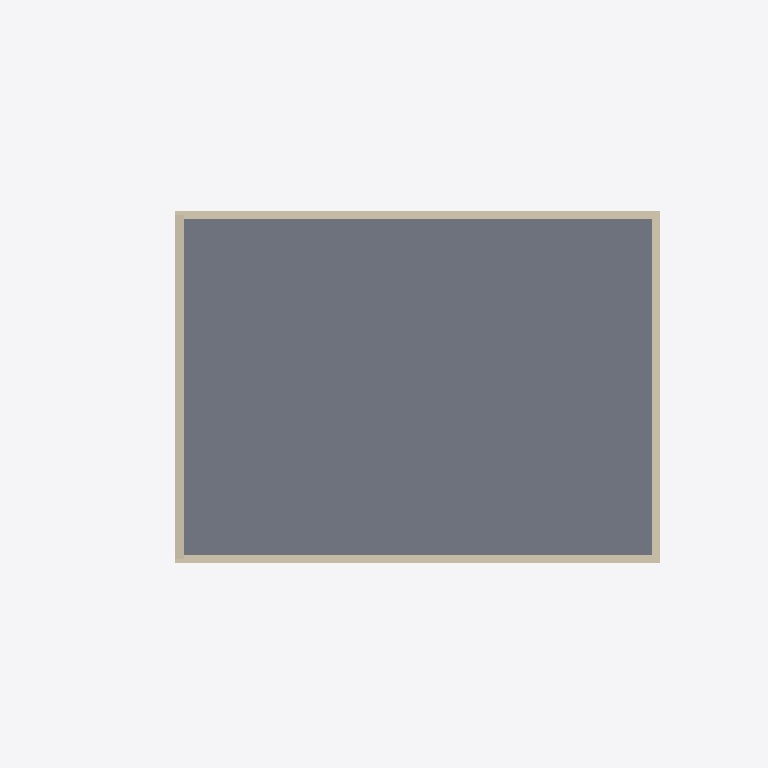
Plan cut of the same IFC building model at storey 'Level 1' (level 4.00 m, cut at 5.40 m), seen from above with north up, elements coloured by IFC class: 5 walls (beige), 1 slab (grey). Cut surfaces are drawn darker.
Extent 24.2 m × 20.6 m × 15.1 m (x, y, z). Storeys (3): Level -1 at -5.00 m; Level 0 at 0.00 m; Level 1 at 4.00 m. Elements (46): 22 IfcWallStandardCase, 8 IfcFurnishingElement, 8 IfcWindow, 4 IfcBuildingElementProxy, 3 IfcSlab, 1 IfcDoor.

HEADER;
FILE_DESCRIPTION(('ViewDefinition [CoordinationView_V2.0]'),'2;1');
FILE_NAME('Project Number','2025-12-21T21:52:51',(''),(''),'The EXPRESS Data Manager Version 5.02.0100.07 : ','22.0.2.392 - Exporter 22.0.2.392 - Alternate UI ','');
FILE_SCHEMA(('IFC2X3'));
ENDSEC;
DATA;
#120=IFCPROJECT('2B5RHMXDv2VOaeRk5uglSS',#41,'Project Number',$,$,'Project Name','Project Status',(#112),#107);
#155=IFCSITE('2B5RHMXDv2VOaeRk5uglSU',#41,'Default',$,$,#154,$,$,.ELEMENT.,(51,30,23,112487),(0,-7,-37,-956022),0.0,$,$);
#130=IFCBUILDING('2B5RHMXDv2VOaeRk5uglST',#41,'',$,$,#32,$,'',.ELEMENT.,$,$,#126);
#141=IFCBUILDINGSTOREY('2B5RHMXDv2VOaeRk67KRAE',#41,'Level -1',$,'Level:Circle Head - Project Datum',#139,$,'Level -1',.ELEMENT.,-5000.0);
#145=IFCBUILDINGSTOREY('2B5RHMXDv2VOaeRk67LGdR',#41,'Level 0',$,'Level:Circle Head - Project Datum',#144,$,'Level 0',.ELEMENT.,0.0);
#151=IFCBUILDINGSTOREY('2B5RHMXDv2VOaeRk67LGfQ',#41,'Level 1',$,'Level:Circle Head - Project Datum',#150,$,'Level 1',.ELEMENT.,4000.0);
#1465=IFCSLAB('2aa4kgmErA7vPbt7oaOCye',#41,'Floor:Floor-Grnd-Susp_65Scr-80Ins-100Blk-75PC:309992',$,'Floor:Floor-Grnd-Susp_65Scr-80Ins-100Blk-75PC',#1449,#1463,'309992',.FLOOR.);
#1113=IFCWALLSTANDARDCASE('2aa4kgmErA7vPbt7oaOCyN',#41,'Basic Wall:Wall-Ext_102Bwk-75Ins-100LBlk-12P:309975',$,'Basic Wall:Wall-Ext_102Bwk-75Ins-100LBlk-12P',#1093,#1111,'309975');
#939=IFCWALLSTANDARDCASE('2aa4kgmErA7vPbt7oaOCyL',#41,'Basic Wall:Wall-Ext_102Bwk-75Ins-100LBlk-12P:309973',$,'Basic Wall:Wall-Ext_102Bwk-75Ins-100LBlk-12P',#918,#937,'309973');
#1383=IFCWALLSTANDARDCASE('2aa4kgmErA7vPbt7oaOCyZ',#41,'Basic Wall:Wall-Ext_102Bwk-75Ins-100LBlk-12P:309987',$,'Basic Wall:Wall-Ext_102Bwk-75Ins-100LBlk-12P',#1362,#1381,'309987');
#1199=IFCWALLSTANDARDCASE('2aa4kgmErA7vPbt7oaOCyO',#41,'Basic Wall:Wall-Ext_102Bwk-75Ins-100LBlk-12P:309976',$,'Basic Wall:Wall-Ext_102Bwk-75Ins-100LBlk-12P',#1179,#1197,'309976');
#1027=IFCWALLSTANDARDCASE('2aa4kgmErA7vPbt7oaOCyM',#41,'Basic Wall:Wall-Ext_102Bwk-75Ins-100LBlk-12P:309974',$,'Basic Wall:Wall-Ext_102Bwk-75Ins-100LBlk-12P',#1007,#1025,'309974');
ENDSEC;
